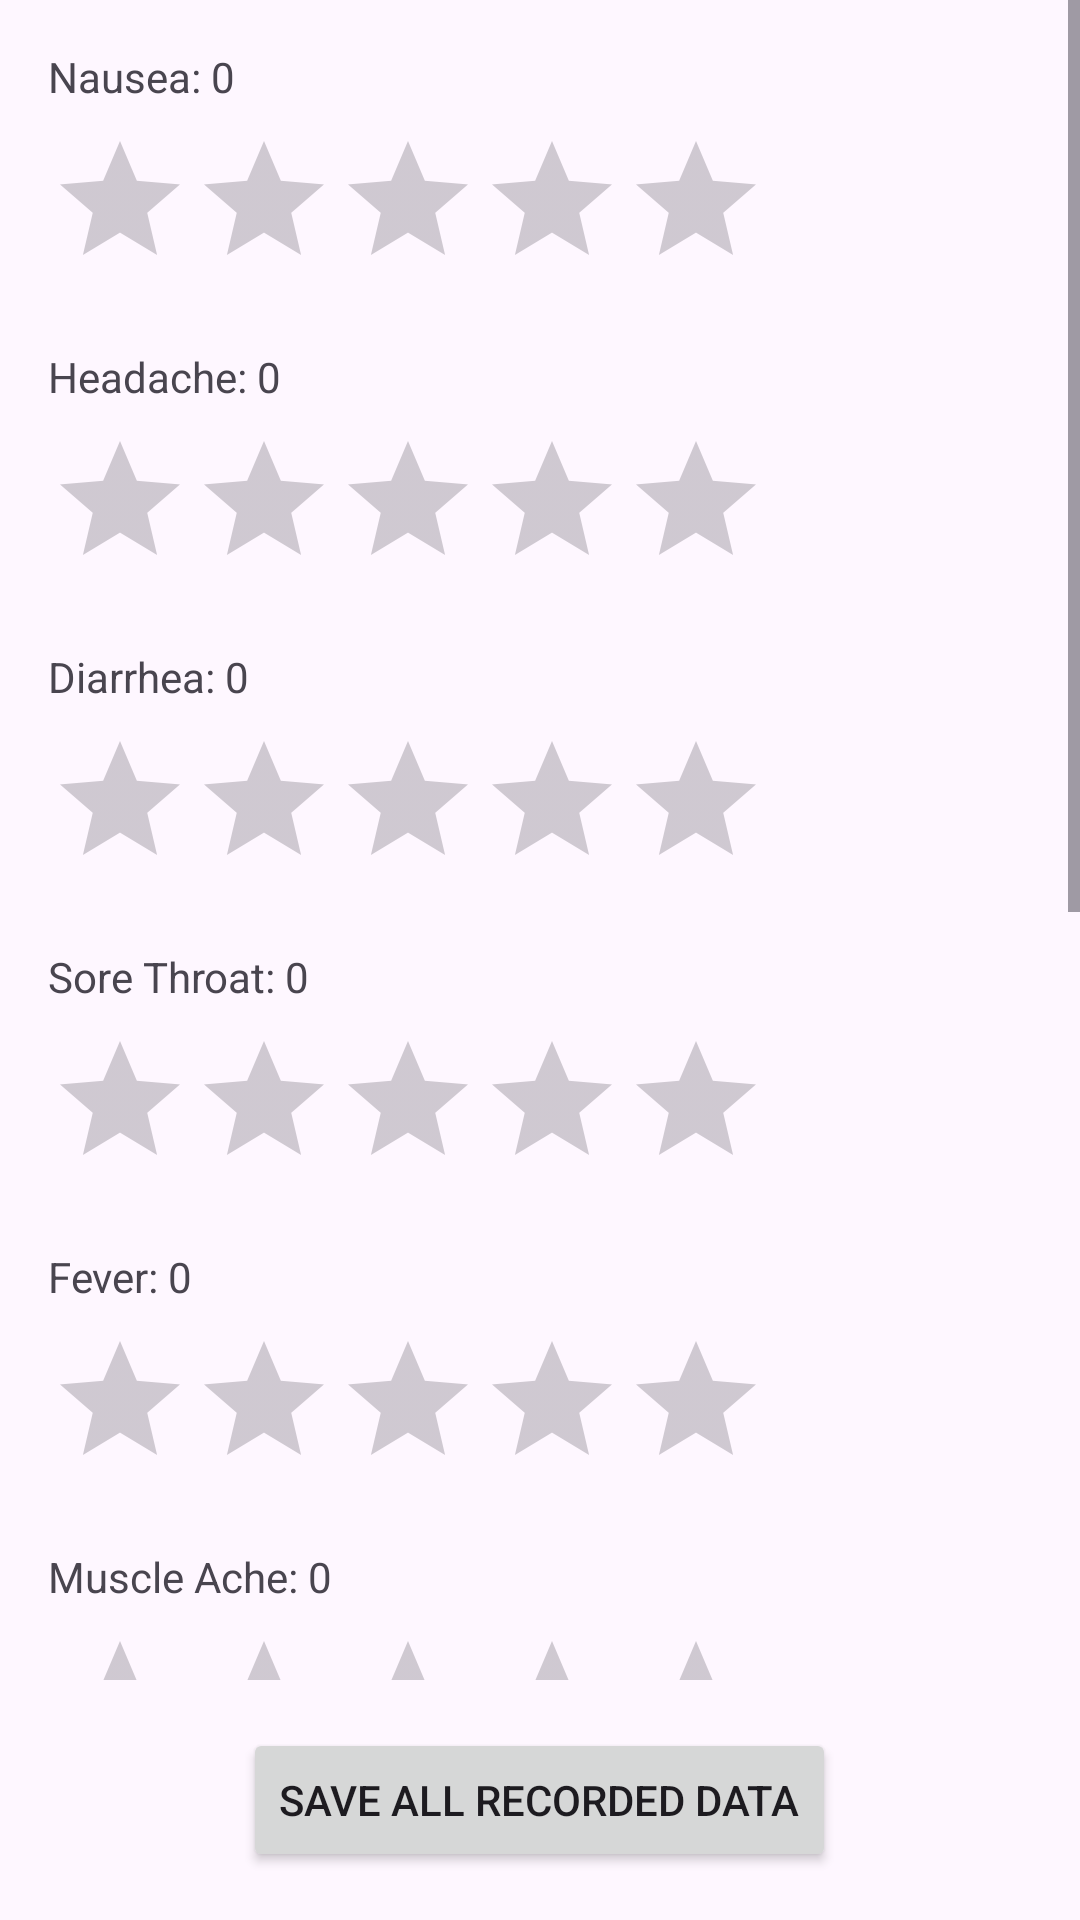

Reconstruct the res/layout file that produces this screen, plus the resources it refers to.
<!-- AndroidManifest.xml: application theme Theme.ContextMonitoringAppProject1 -->
<!-- res/layout/activity_main2.xml -->
<?xml version="1.0" encoding="utf-8"?>
<LinearLayout xmlns:android="http://schemas.android.com/apk/res/android"
    android:layout_width="match_parent"
    android:layout_height="match_parent"
    android:orientation="vertical">

    <ScrollView
        android:layout_width="match_parent"
        android:layout_height="0dp"
        android:layout_weight="1"
        android:fillViewport="true">

        <LinearLayout
            android:layout_width="match_parent"
            android:layout_height="wrap_content"
            android:orientation="vertical"
            android:padding="16dp">

            <TextView
                android:id="@+id/text_nausea"
                android:layout_width="wrap_content"
                android:layout_height="wrap_content"
                android:text="Nausea: 0"
                android:layout_marginBottom="8dp" />
            <RatingBar
                android:id="@+id/rating_nausea"
                android:layout_width="wrap_content"
                android:layout_height="wrap_content"
                android:numStars="5"
                android:stepSize="1"
                android:layout_marginBottom="16dp" />

            <TextView
                android:id="@+id/text_headache"
                android:layout_width="wrap_content"
                android:layout_height="wrap_content"
                android:text="Headache: 0"
                android:layout_marginBottom="8dp" />
            <RatingBar
                android:id="@+id/rating_headache"
                android:layout_width="wrap_content"
                android:layout_height="wrap_content"
                android:numStars="5"
                android:stepSize="1"
                android:layout_marginBottom="16dp" />

            <TextView
                android:id="@+id/text_diarrhea"
                android:layout_width="wrap_content"
                android:layout_height="wrap_content"
                android:text="Diarrhea: 0"
                android:layout_marginBottom="8dp" />
            <RatingBar
                android:id="@+id/rating_diarrhea"
                android:layout_width="wrap_content"
                android:layout_height="wrap_content"
                android:numStars="5"
                android:stepSize="1"
                android:layout_marginBottom="16dp" />

            <TextView
                android:id="@+id/text_sore_throat"
                android:layout_width="wrap_content"
                android:layout_height="wrap_content"
                android:text="Sore Throat: 0"
                android:layout_marginBottom="8dp" />
            <RatingBar
                android:id="@+id/rating_sore_throat"
                android:layout_width="wrap_content"
                android:layout_height="wrap_content"
                android:numStars="5"
                android:stepSize="1"
                android:layout_marginBottom="16dp" />

            <TextView
                android:id="@+id/text_fever"
                android:layout_width="wrap_content"
                android:layout_height="wrap_content"
                android:text="Fever: 0"
                android:layout_marginBottom="8dp" />
            <RatingBar
                android:id="@+id/rating_fever"
                android:layout_width="wrap_content"
                android:layout_height="wrap_content"
                android:numStars="5"
                android:stepSize="1"
                android:layout_marginBottom="16dp" />

            <TextView
                android:id="@+id/text_muscle_ache"
                android:layout_width="wrap_content"
                android:layout_height="wrap_content"
                android:text="Muscle Ache: 0"
                android:layout_marginBottom="8dp" />
            <RatingBar
                android:id="@+id/rating_muscle_ache"
                android:layout_width="wrap_content"
                android:layout_height="wrap_content"
                android:numStars="5"
                android:stepSize="1"
                android:layout_marginBottom="16dp" />

            <TextView
                android:id="@+id/text_loss_smell_taste"
                android:layout_width="wrap_content"
                android:layout_height="wrap_content"
                android:text="Loss of Smell/Taste: 0"
                android:layout_marginBottom="8dp" />
            <RatingBar
                android:id="@+id/rating_loss_smell_taste"
                android:layout_width="wrap_content"
                android:layout_height="wrap_content"
                android:numStars="5"
                android:stepSize="1"
                android:layout_marginBottom="16dp" />

            <TextView
                android:id="@+id/text_cough"
                android:layout_width="wrap_content"
                android:layout_height="wrap_content"
                android:text="Cough: 0"
                android:layout_marginBottom="8dp" />
            <RatingBar
                android:id="@+id/rating_cough"
                android:layout_width="wrap_content"
                android:layout_height="wrap_content"
                android:numStars="5"
                android:stepSize="1"
                android:layout_marginBottom="16dp" />

            <TextView
                android:id="@+id/text_shortness_of_breath"
                android:layout_width="wrap_content"
                android:layout_height="wrap_content"
                android:text="Shortness of Breath: 0"
                android:layout_marginBottom="8dp" />
            <RatingBar
                android:id="@+id/rating_shortness_of_breath"
                android:layout_width="wrap_content"
                android:layout_height="wrap_content"
                android:numStars="5"
                android:stepSize="1"
                android:layout_marginBottom="16dp" />

            <TextView
                android:id="@+id/text_feeling_tired"
                android:layout_width="wrap_content"
                android:layout_height="wrap_content"
                android:text="Feeling Tired: 0"
                android:layout_marginBottom="8dp" />
            <RatingBar
                android:id="@+id/rating_feeling_tired"
                android:layout_width="wrap_content"
                android:layout_height="wrap_content"
                android:numStars="5"
                android:stepSize="1"
                android:layout_marginBottom="16dp" />

        </LinearLayout>
    </ScrollView>

    <Button
        android:id="@+id/button_save_all"
        android:layout_width="wrap_content"
        android:layout_height="wrap_content"
        android:text="Save All Recorded Data"
        android:layout_margin="16dp"
        android:layout_gravity="center" />

</LinearLayout>
<!-- resources referenced by this layout -->
<resources>
  <style name="Theme.ContextMonitoringAppProject1" parent="Base.Theme.ContextMonitoringAppProject1" />
  <style name="Base.Theme.ContextMonitoringAppProject1" parent="Theme.Material3.DayNight.NoActionBar">
          
          
      </style>
</resources>
